Run: headless pygame with SDL's dummy video driver; simulated clock (each Clock.tick advances the game by its frame time, no real sleeping); random seed 0; keys injected as events and as key.get_pressed() state; no mouse input.
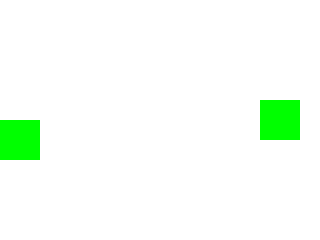
Frame 1 of 4 · flips 1–60 · no input
Frame 2 of 4 · flips 61–180 · tapped SPACE, RETURN · held RIGHT (→), D · screen unchanged from frame 1, image omitted
Frame 3 of 4 · flips 181–300 · held DOWN (↓), S · screen unchanged from frame 2, image omitted
Frame 4 of 4 · flips 301–420 · held LEFT (←), A, UP (↑), W · screen unchanged from frame 3, image omitted

The pygame program that drew these frames:

import pygame
from pygame.locals import *
import random
import copy


class GameOfLife:

    def __init__(self, width=640, height=480, cell_size=10, speed=10) -> None:
        self.width = width
        self.height = height
        self.cell_size = cell_size

        # Устанавливаем размер окна
        self.screen_size = width, height
        # Создание нового окна
        self.screen = pygame.display.set_mode(self.screen_size)

        # Вычисляем количество ячеек по вертикали и горизонтали
        self.cell_width = self.width // self.cell_size
        self.cell_height = self.height // self.cell_size

        # Скорость протекания игры
        self.speed = speed

    def draw_grid(self) -> None:
        for x in range(0, self.width, self.cell_size):
            pygame.draw.line(self.screen, pygame.Color('black'),
                             (x, 0), (x, self.height))
        for y in range(0, self.height, self.cell_size):
            pygame.draw.line(self.screen, pygame.Color('black'),
                             (0, y), (self.width, y))

    def run(self) -> None:
        pygame.init()
        clock = pygame.time.Clock()
        pygame.display.set_caption('Game of Life')
        self.screen.fill(pygame.Color('white'))

        # Создание списка клеток
        self.clist = self.cell_list()
        running = True
        while running:
            for event in pygame.event.get():
                if event.type == QUIT:
                    running = False
            self.draw_grid()
            # Отрисовка списка клеток
            # Выполнение одного шага игры (обновление состояния ячеек)
            self.draw_cell_list(self.clist)
            self.update_cell_list(self.clist)
            pygame.display.flip()
            clock.tick(self.speed)
        pygame.quit()

    def cell_list(self, randomize=True) -> list:
        self.clist = []
        self.clist = [[0] * self.cell_width for _ in range(self.cell_height)]
        if randomize:
            for i in range(self.cell_height):
                for j in range(self.cell_width):
                    self.clist[i][j] = random.randint(0, 1)
        return self.clist

    def draw_cell_list(self, clist: list) -> None:
        x = 0
        y = 0
        for i in range(self.cell_height):
            for j in range(self.cell_width):
                if clist[i][j] == 1:
                    pygame.draw.rect(self.screen, pygame.Color('green'), [x, y, self.cell_size, self.cell_size])
                else:
                    pygame.draw.rect(self.screen, pygame.Color('white'), [x, y, self.cell_size, self.cell_size])
                x += self.cell_size
            y += self.cell_size
            x = 0

    def get_neighbours(self, cell: tuple) -> list:
        neighbours = []
        i, j = cell
        for x in range(i - 1, i + 2):
            for y in range(j - 1, j + 2):
                if x in range(0, self.cell_height) and y in range(0, self.cell_width) and (x != i or y != j):
                    neighbours.append(self.clist[x][y])
        return neighbours

    def update_cell_list(self, cell_list: list) -> list:
        new_clist = copy.deepcopy(cell_list)
        for a in range(self.cell_height):
            for b in range(self.cell_width):
                if sum(self.get_neighbours((a, b))) != 2 and sum(self.get_neighbours((a, b))) != 3:
                    new_clist[a][b] = 0
                elif sum(self.get_neighbours((a, b))) == 3:
                    new_clist[a][b] = 1
        self.clist = new_clist
        return self.clist


if __name__ == '__main__':
    game = GameOfLife(320, 240, 20)
    game.run()
